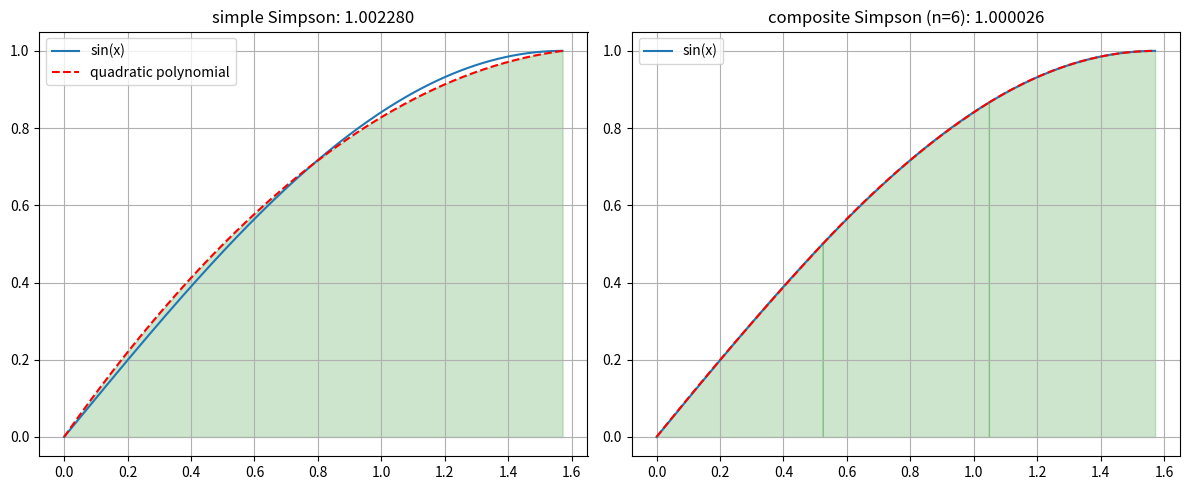

The matplotlib source for this figure:
import numpy as np
import matplotlib.pyplot as plt

def f(x):
    return np.sin(x)
a = 0
b = np.pi / 2
I_exact = 1.0
n = 6

def simpson_simple(a, b):
    m = (a+b) / 2
    return (b-a) / 6 * (f(a) + 4 * f(m)+f(b))

def simpson_composite(a,b,n):
    if n <= 0 or n%2 != 0:
        raise ValueError("n must be a positive even integer")
    h = (b - a) / n
    s = f(a) + f(b)
    for i in range(1, n):
        if i % 2 == 1:
            s += 4 * f(a + i * h)
        else:
            s += 2 * f(a + i * h)
    return h/3 * s

S1 = simpson_simple(a, b)
Sn = simpson_composite(a, b, n)

print("simpson methods")
print("-" * 50)
print(f"exact integral: {I_exact:.6f}")
print(f"simple Simpson: {S1:.6f}")
print(f"simple error: {abs(I_exact - S1):.6f}")
print(f"composite Simpson: {Sn:.6f}")
print(f"composite error: {abs(I_exact - Sn):.6f}")

# Graphs
x = np.linspace(a,b,200)
xi = np.linspace(a,b,n + 1)

fig,ax= plt.subplots(1,2,figsize=(12,5))

#Simple simpson
m = (a + b) / 2
p = np.polyfit([a, m, b], [f(a), f(m), f(b)], 2)
ax[0].plot(x, f(x), label="sin(x)")
ax[0].plot(x, np.polyval(p, x), "r--",label="quadratic polynomial")
ax[0].fill_between(x, np.polyval(p, x), 0,color="green", alpha=0.2)
ax[0].set_title(f"simple Simpson: {S1:.6f}")
ax[0].legend()
ax[0].grid(True)

#composite simpson
ax[1].plot(x, f(x), label="sin(x)")
for k in range(0, n, 2):
    x0, x1, x2 = xi[k], xi[k + 1], xi[k + 2]
    p = np.polyfit([x0, x1, x2], [f(x0), f(x1), f(x2)], 2)
    xx = np.linspace(x0, x2, 50)
    yy = np.polyval(p, xx)

    ax[1].plot(xx, yy, "r--")
    ax[1].fill_between(xx, yy, 0,color="green", alpha=0.2)

ax[1].set_title(f"composite Simpson (n={n}): {Sn:.6f}")
ax[1].legend()
ax[1].grid(True)

plt.tight_layout()
plt.savefig("comparaison_simpson.png", dpi=150)
plt.show()
